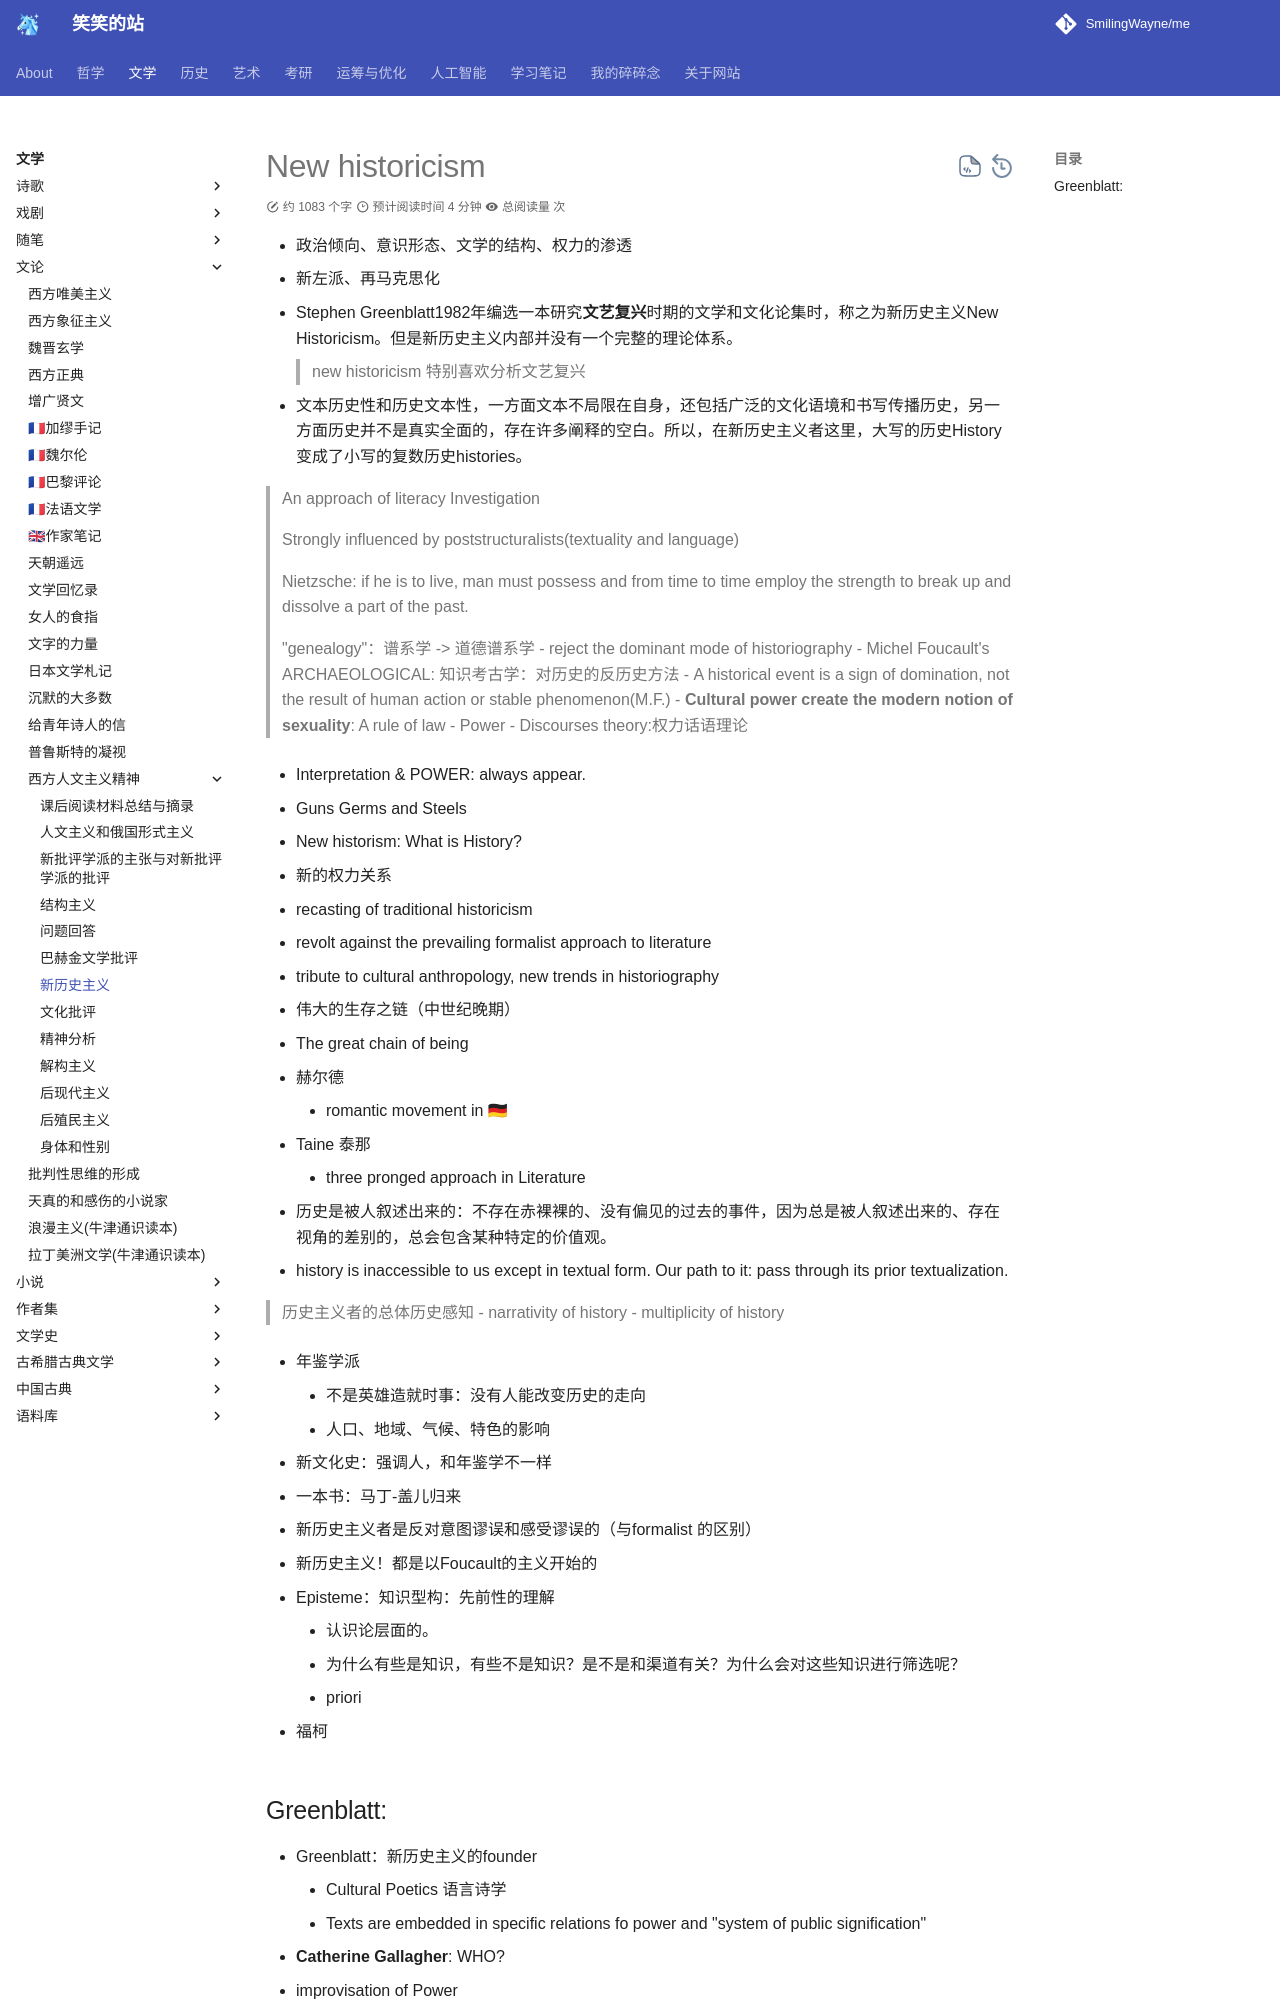

repository: SmilingWayne/me · page: Literature/Literacy/Western_humanist/NewHistorism/index.html · generator: mkdocs

# New historicism

- 政治倾向、意识形态、文学的结构、权力的渗透
- 新左派、再马克思化
- Stephen Greenblatt1982年编选一本研究**文艺复兴**时期的文学和文化论集时，称之为新历史主义New Historicism。但是新历史主义内部并没有一个完整的理论体系。
> new historicism 特别喜欢分析文艺复兴
- 文本历史性和历史文本性，一方面文本不局限在自身，还包括广泛的文化语境和书写传播历史，另一方面历史并不是真实全面的，存在许多阐释的空白。所以，在新历史主义者这里，大写的历史History变成了小写的复数历史histories。


> An approach of literacy Investigation
>
> Strongly influenced by poststructuralists(textuality and language)
>
> Nietzsche: if he is to live, man must possess and from time to time employ the strength to break up and dissolve a part of the past.
>
> "genealogy"：谱系学 -> 道德谱系学
- reject the dominant mode of historiography
- Michel Foucault's ARCHAEOLOGICAL: 知识考古学：对历史的反历史方法
    - A historical event is a sign of domination, not the result of human action or stable phenomenon(M.F.)
    - **Cultural power create the modern notion of sexuality**: A rule of law
    - Power - Discourses theory:权力话语理论

- Interpretation & POWER: always appear.


- Guns Germs and Steels

- New historism: What is History?

- 新的权力关系

- recasting of traditional historicism
- revolt against the prevailing formalist approach to literature
- tribute to cultural anthropology, new trends in historiography
- 伟大的生存之链（中世纪晚期）
- The great chain of being
- 赫尔德
    - romantic movement in 🇩🇪
- Taine 泰那 
    - three pronged approach in Literature

- 历史是被人叙述出来的：不存在赤裸裸的、没有偏见的过去的事件，因为总是被人叙述出来的、存在视角的差别的，总会包含某种特定的价值观。
- history is inaccessible to us except in textual form. Our path to it: pass through its prior textualization.

> 历史主义者的总体历史感知
- narrativity of history
- multiplicity of history 


- 年鉴学派
    - 不是英雄造就时事：没有人能改变历史的走向
    - 人口、地域、气候、特色的影响

- 新文化史：强调人，和年鉴学不一样
- 一本书：马丁-盖儿归来

- 新历史主义者是反对意图谬误和感受谬误的（与formalist 的区别）

- 新历史主义！都是以Foucault的主义开始的
- Episteme：知识型构：先前性的理解
    - 认识论层面的。
    - 为什么有些是知识，有些不是知识？是不是和渠道有关？为什么会对这些知识进行筛选呢？
    - priori

- 福柯
